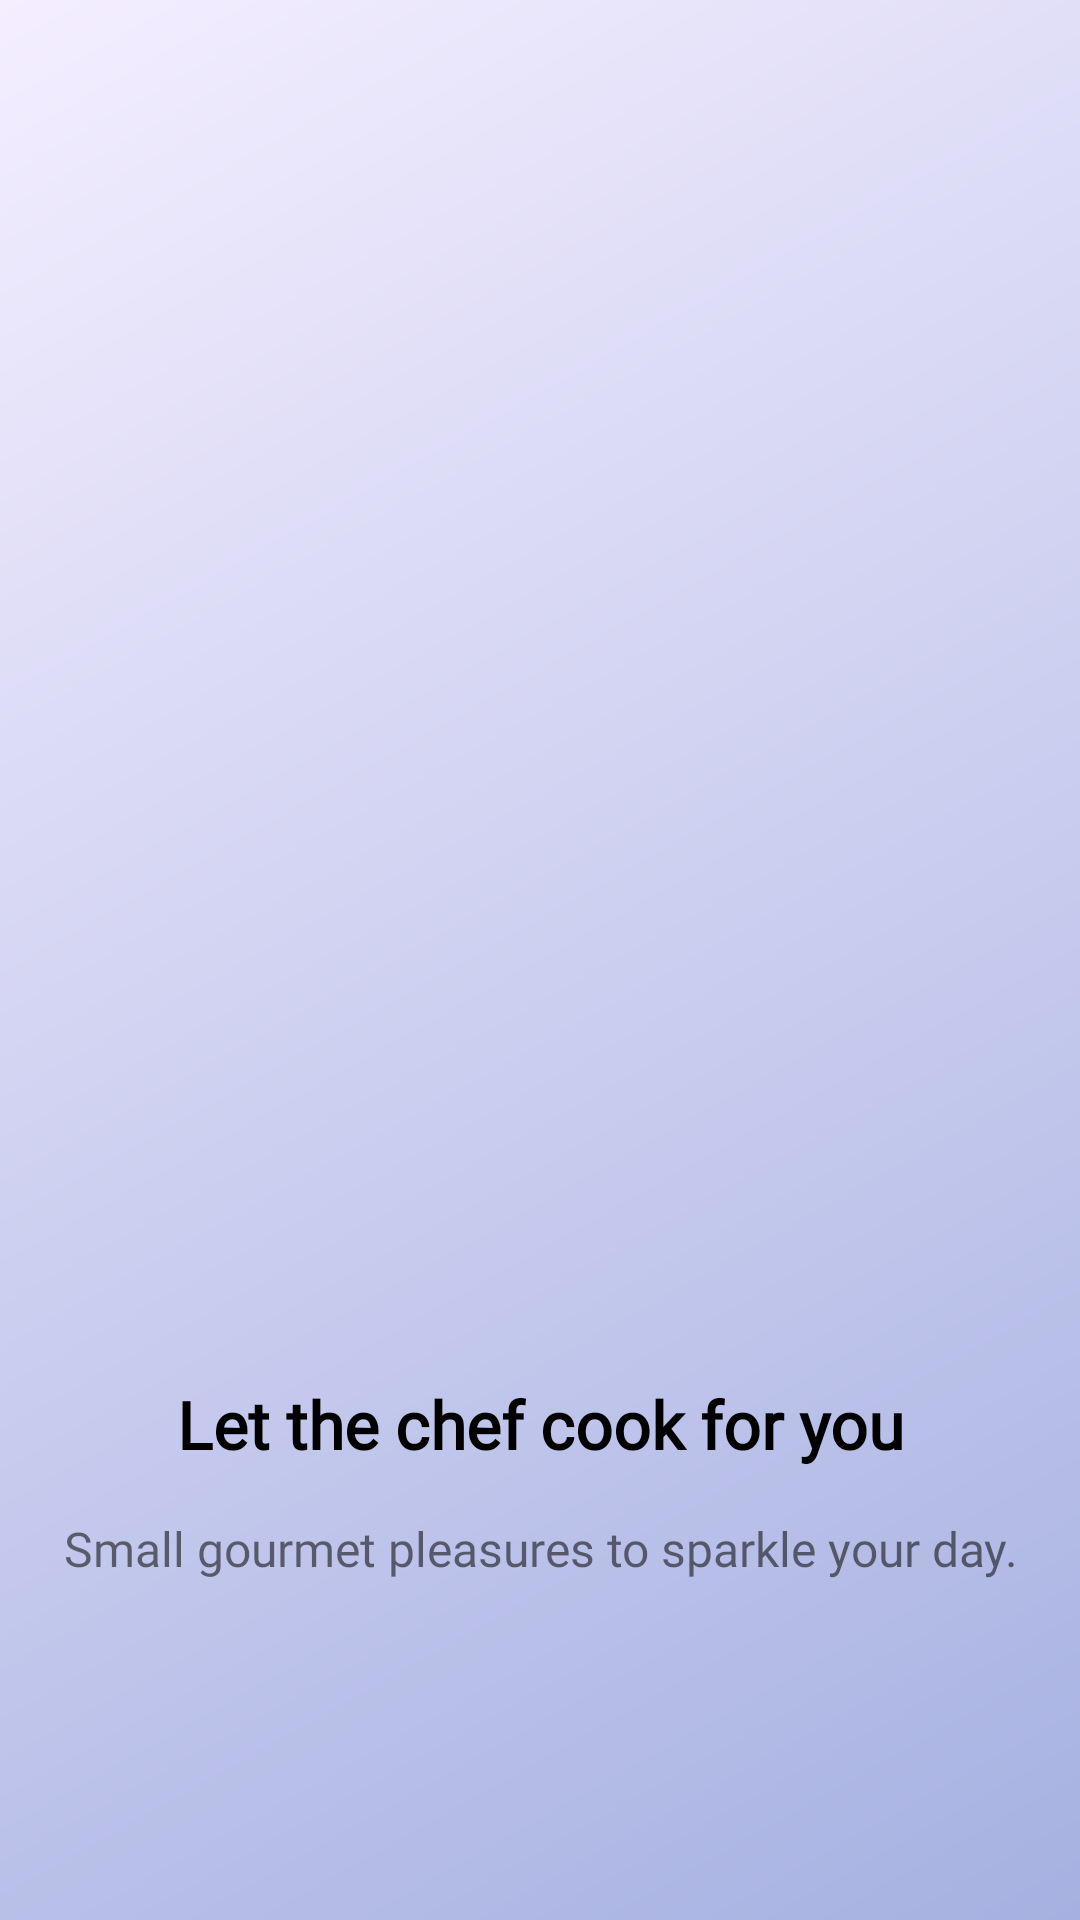

This screen was rendered from an Android layout file. Write that file and the resources it references.
<!-- AndroidManifest.xml: application theme Theme.DeliveryApp -->
<!-- res/layout/fragment_second_onboarding.xml -->
<?xml version="1.0" encoding="utf-8"?>
<androidx.constraintlayout.widget.ConstraintLayout xmlns:android="http://schemas.android.com/apk/res/android"
    xmlns:app="http://schemas.android.com/apk/res-auto"
    android:layout_width="match_parent"
    android:layout_height="match_parent"
    android:background="@drawable/app_background">

    <androidx.appcompat.widget.AppCompatImageView
        android:id="@+id/locationImage"
        android:src="@drawable/image_chef"
        android:layout_width="match_parent"
        android:layout_height="300sp"
        android:scaleType="centerCrop"
        android:layout_marginStart="16dp"
        android:layout_marginTop="128dp"
        android:layout_marginEnd="16dp"
        app:layout_constraintEnd_toEndOf="parent"
        app:layout_constraintStart_toStartOf="parent"
        app:layout_constraintTop_toTopOf="parent" />

    <TextView
        android:id="@+id/textView"
        android:layout_width="wrap_content"
        android:layout_height="wrap_content"
        android:layout_marginTop="32dp"
        android:text="@string/let_the_chef_cook_for_you"
        android:textAlignment="center"
        android:textColor="@color/black"
        android:textSize="22sp"
        android:textStyle="bold"
        android:fontFamily="@font/ubuntu"
        app:layout_constraintEnd_toEndOf="parent"
        app:layout_constraintStart_toStartOf="parent"
        app:layout_constraintTop_toBottomOf="@+id/locationImage" />

    <TextView
        android:layout_width="wrap_content"
        android:layout_height="wrap_content"
        android:layout_marginStart="24dp"
        android:layout_marginTop="16dp"
        android:layout_marginEnd="24dp"
        android:text="@string/small_gourmet_pleasures_to_sparkle_your_day"
        android:textSize="16sp"
        android:textAlignment="center"
        android:fontFamily="@font/ubuntu"
        app:layout_constraintEnd_toEndOf="parent"
        app:layout_constraintStart_toStartOf="parent"
        app:layout_constraintTop_toBottomOf="@+id/textView" />

</androidx.constraintlayout.widget.ConstraintLayout>
<!-- resources referenced by this layout -->
<resources>
  <color name="black">#FF000000</color>
  <!-- drawable app_background (drawable) -->
  <?xml version="1.0" encoding="utf-8"?>
  <shape xmlns:android="http://schemas.android.com/apk/res/android">
  <gradient
      android:startColor="@color/primary"
      android:endColor="@color/secondary"
      android:angle="135"/>
  </shape>
  <string name="let_the_chef_cook_for_you">Let the chef cook for you</string>
  <string name="small_gourmet_pleasures_to_sparkle_your_day">Small gourmet pleasures to sparkle your day.</string>
  <style name="Theme.DeliveryApp" parent="Theme.MaterialComponents.DayNight.NoActionBar">
          
          <item name="colorPrimary">@color/purple_500</item>
          <item name="colorPrimaryVariant">@color/purple_700</item>
          <item name="colorOnPrimary">@color/white</item>
          
          <item name="colorSecondary">@color/teal_200</item>
          <item name="colorSecondaryVariant">@color/teal_700</item>
          <item name="colorOnSecondary">@color/black</item>
          
          <item name="android:statusBarColor" tools:targetApi="l">?attr/colorPrimaryVariant</item>
          
      </style>
  <color name="primary">#A6B1E1</color>
  <color name="secondary">#F4EEFF</color>
  <color name="purple_500">#FF6200EE</color>
  <color name="purple_700">#FF3700B3</color>
  <color name="white">#FFFFFFFF</color>
  <color name="teal_200">#FF03DAC5</color>
  <color name="teal_700">#FF018786</color>
</resources>
